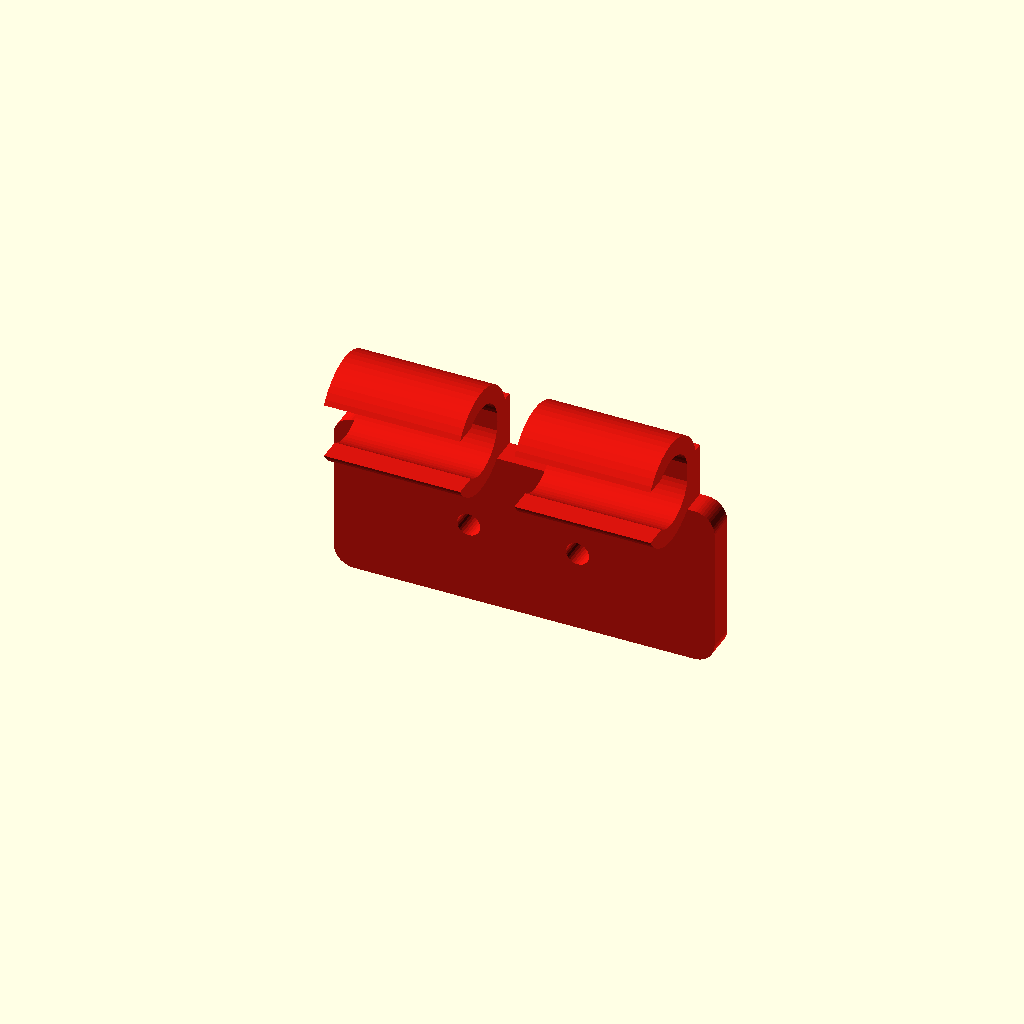
Cell 1 — every parameter at its default value.
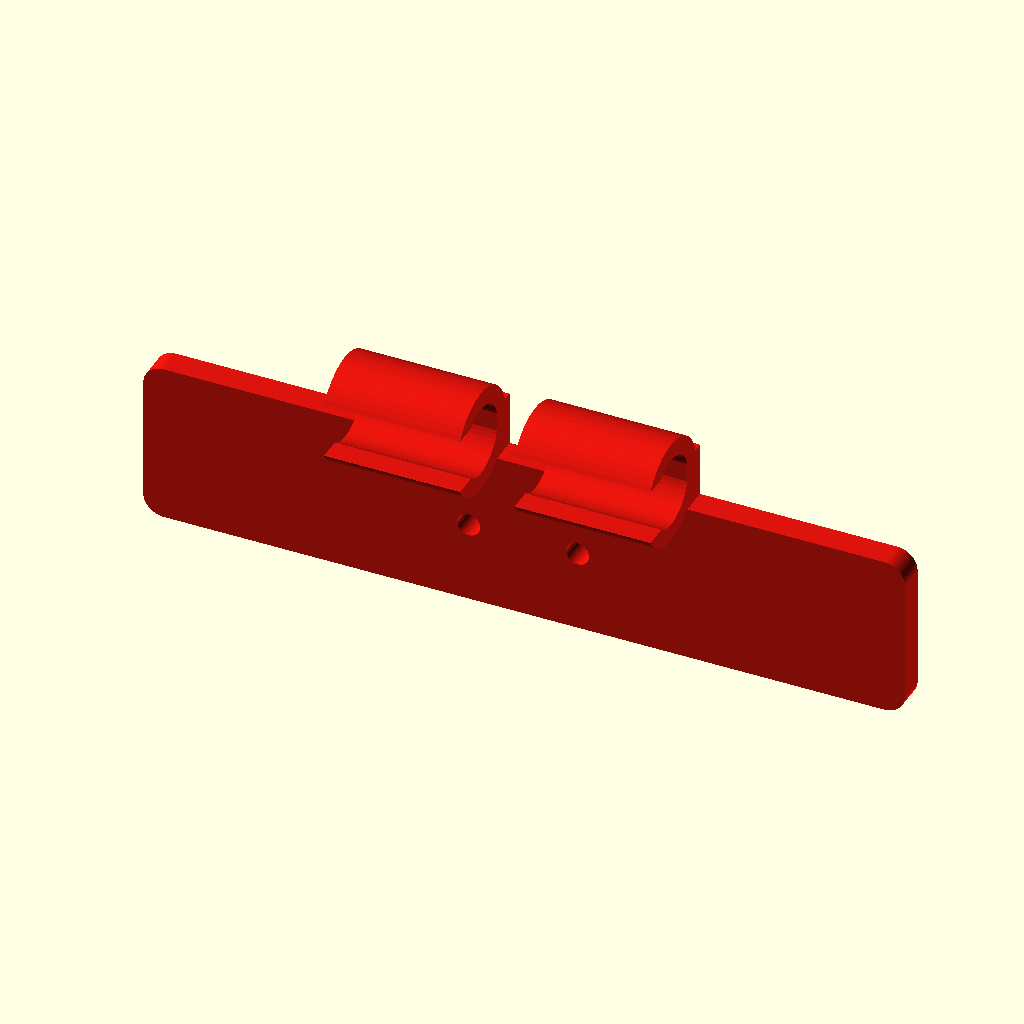
Cell 2: the same model with plate_width = 112.
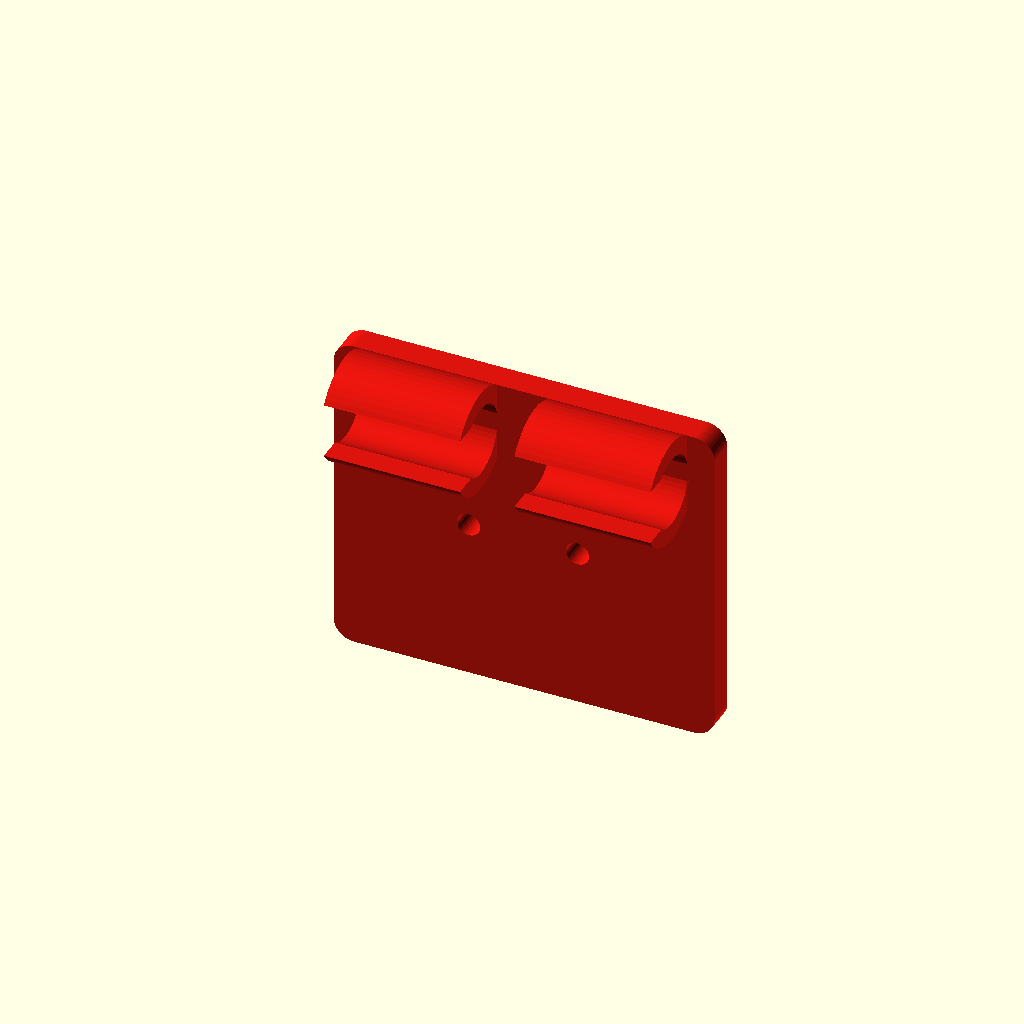
Cell 3: the same model with plate_height = 48.
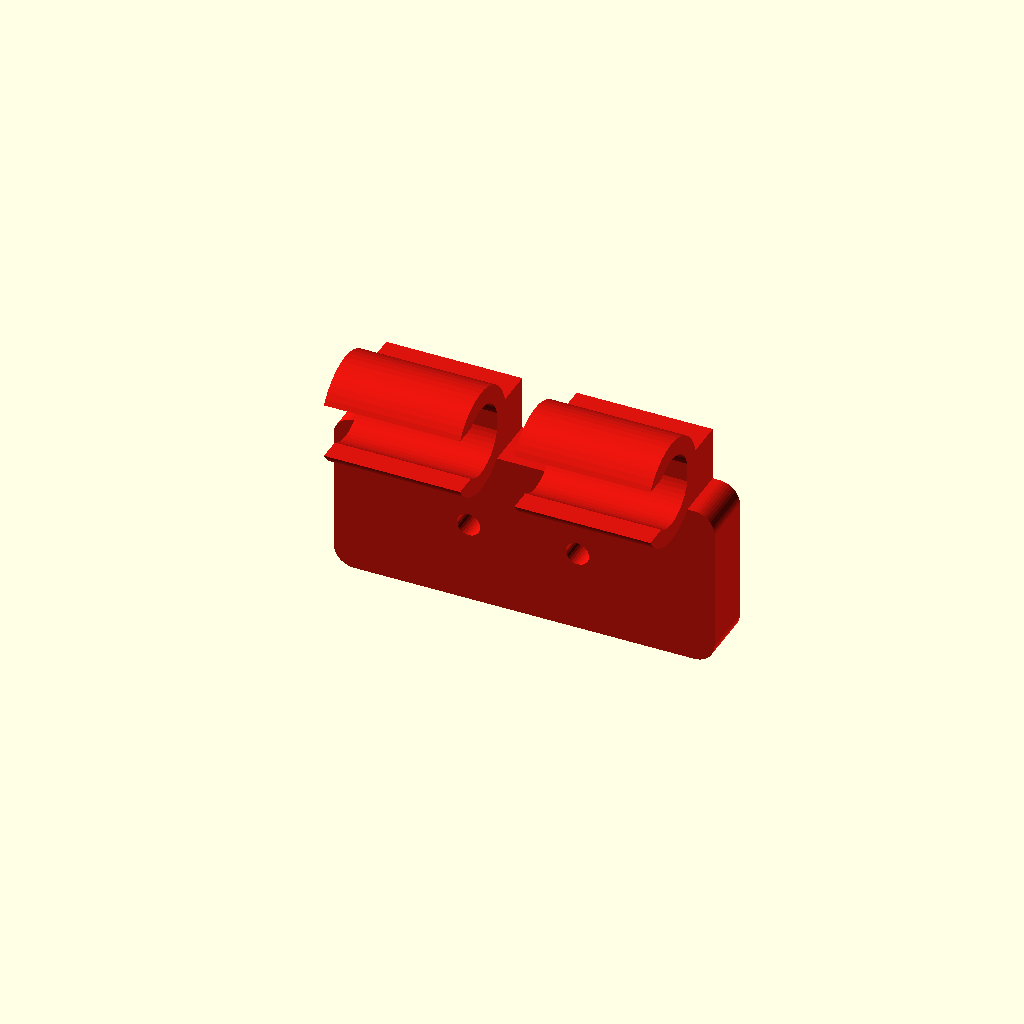
Cell 4: plate_thickness = 8 (everything else at default).
One fixed orthographic camera (rotation 55°, 0°, 25°; colour scheme Cornfield) for every cell.
OpenSCAD source file cad/v1.2/components/tube_seam_coupler.scad:
// HUB75 display frame - V1.2 compact two-clip seam coupler
//
// Self-contained component.
// No project_config.scad dependency.

use <tube_clip.scad>

/* [Plate] */
plate_width = 56.0;
plate_height = 24.0;
plate_thickness = 4.0;
corner_radius = 3.0;

/* [Mounting holes] */
left_hole_x = -8.15;
right_hole_x = 7.85;
hole_diameter = 3.4;

/* [Clip positions] */
left_clip_x = -14.0;
right_clip_x = 14.0;

/* [Tube clip] */
clip_length = 20.0;
clip_wall = 2.6;
clip_inner_diameter = 10.4;
clip_opening = 8.2;
clip_vertical_overlap = 2.0;

/* [Standalone preview] */
preview_direction = "top"; // [top, bottom]
preview_tube_y = -5.0;
preview_tube_z = 18.0;
preview_color = [0.86, 0.08, 0.05, 1];

/* [Resolution] */
$fn = 48;


module rounded_rectangle_2d(width, height, radius) {
    offset(r=radius)
        square(
            [width - 2*radius, height - 2*radius],
            center=true
        );
}


module tube_seam_coupler(
    direction = "top",
    width = plate_width,
    height = plate_height,
    thickness = plate_thickness,
    radius = corner_radius,
    left_hole_x_value = left_hole_x,
    right_hole_x_value = right_hole_x,
    hole_diameter_value = hole_diameter,
    left_clip_x_value = left_clip_x,
    right_clip_x_value = right_clip_x,
    local_tube_y = preview_tube_y,
    local_tube_z = preview_tube_z,
    clip_length_value = clip_length,
    clip_wall_value = clip_wall,
    clip_inner_diameter_value = clip_inner_diameter,
    clip_opening_value = clip_opening,
    clip_vertical_overlap_value = clip_vertical_overlap,
    part_color = preview_color
) {
    color(part_color)
        translate([0, thickness, 0])
            rotate([90, 0, 0])
                linear_extrude(height=thickness)
                    difference() {
                        rounded_rectangle_2d(
                            width,
                            height,
                            radius
                        );

                        translate([
                            left_hole_x_value,
                            0
                        ])
                            circle(
                                d=hole_diameter_value,
                                $fn=30
                            );

                        translate([
                            right_hole_x_value,
                            0
                        ])
                            circle(
                                d=hole_diameter_value,
                                $fn=30
                            );
                    }

    for(clip_x=[
        left_clip_x_value,
        right_clip_x_value
    ])
        tube_clip_with_extension(
            center_x=clip_x,
            edge=direction,
            local_tube_y=local_tube_y,
            local_tube_z=local_tube_z,
            length=clip_length_value,
            wall=clip_wall_value,
            inner_diameter=
                clip_inner_diameter_value,
            opening=clip_opening_value,
            thickness=thickness,
            plate_height=height,
            vertical_overlap=
                clip_vertical_overlap_value,
            part_color=part_color
        );
}


// Standalone preview
tube_seam_coupler(
    direction=preview_direction
);
Customizer parameters (derived from the source; name, type, default, range or options):
plate_width: number, default 56
plate_height: number, default 24
plate_thickness: number, default 4
corner_radius: number, default 3
left_hole_x: number, default -8.15
right_hole_x: number, default 7.85
hole_diameter: number, default 3.4
left_clip_x: number, default -14
right_clip_x: number, default 14
clip_length: number, default 20
clip_wall: number, default 2.6
clip_inner_diameter: number, default 10.4
clip_opening: number, default 8.2
clip_vertical_overlap: number, default 2
preview_direction: string, default "top", options "top", "bottom"
preview_tube_y: number, default -5
preview_tube_z: number, default 18
preview_color: vector, default [0.86, 0.08, 0.05, 1]
